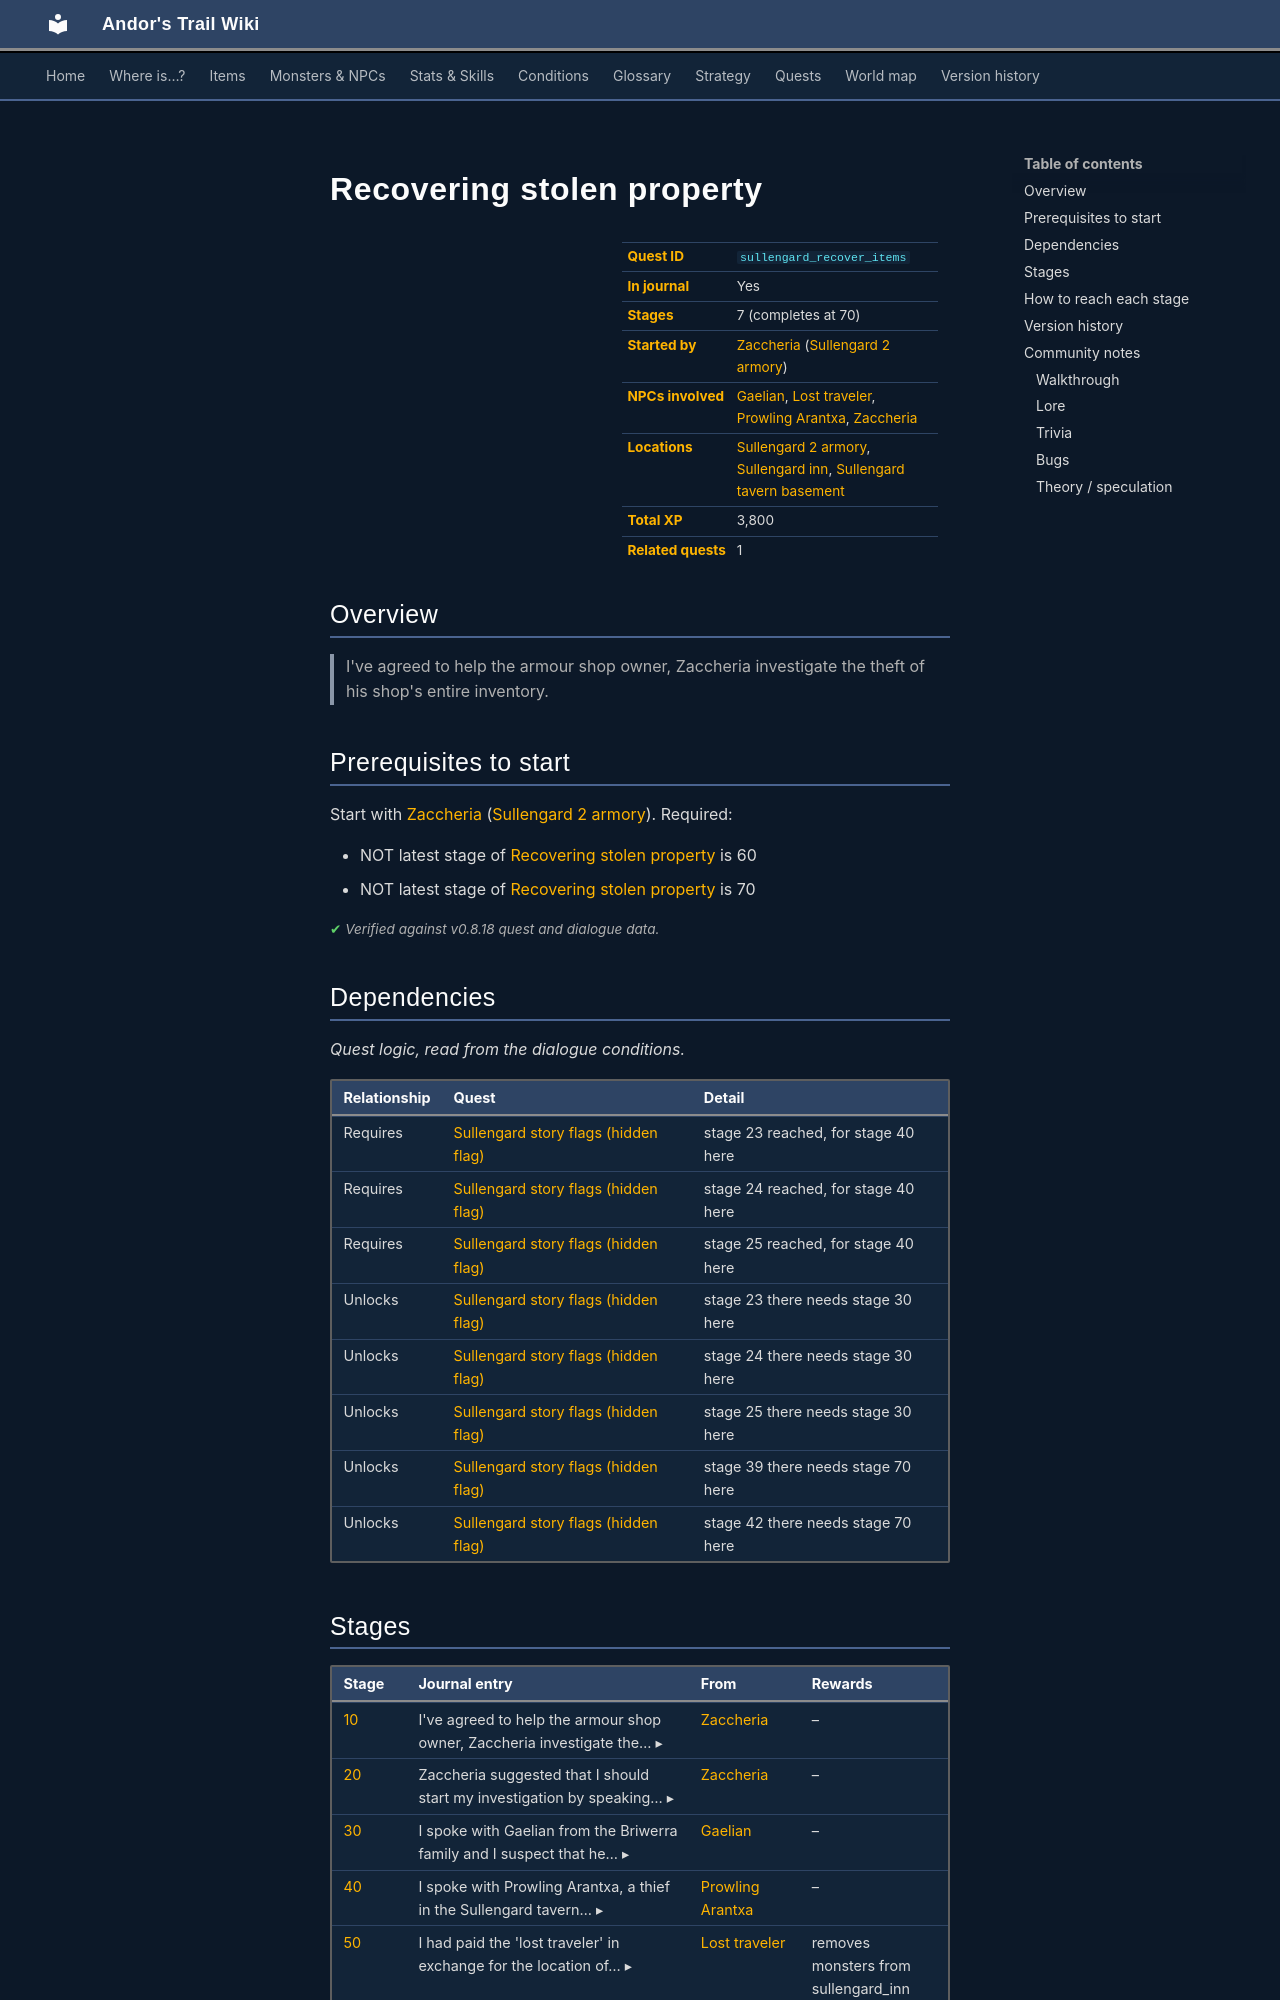

repository: asdfghjkl628/Andor-s-Trail-Wikiiii · page: quests/sullengard_recover_items/index.html · generator: mkdocs

---
description: "Recovering stolen property is a quest in Andor's Trail, started by Zaccheria (sullengard2_armory). 7 stages, 3,800 XP in total. I've agreed to help the armour shop owner, Zaccheria investigate the theft of his shop's entire inventory."
---

# Recovering stolen property

<div class="infobox" markdown>

| | |
|---|---|
| **Quest ID** | `sullengard_recover_items` |
| **In journal** | Yes |
| **Stages** | 7 (completes at 70) |
| **Started by** | [Zaccheria](../monsters/sullengard_zaccheria.md) ([Sullengard 2 armory](../maps/sullengard2_armory.md)) |
| **NPCs involved** | [Gaelian](../monsters/sullengard_gaelian.md), [Lost traveler](../monsters/sullengard_inn_traveler.md), [Prowling Arantxa](../monsters/sullengard_arantxa.md), [Zaccheria](../monsters/sullengard_zaccheria.md) |
| **Locations** | [Sullengard 2 armory](../maps/sullengard2_armory.md), [Sullengard inn](../maps/sullengard_inn.md), [Sullengard tavern basement](../maps/sullengard_tavern_basement.md) |
| **Total XP** | 3,800 |
| **Related quests** | 1 |

</div>

## Overview

> I've agreed to help the armour shop owner, Zaccheria investigate the theft of his shop's entire inventory.

## Prerequisites to start

Start with [Zaccheria](../monsters/sullengard_zaccheria.md) ([Sullengard 2 armory](../maps/sullengard2_armory.md)). Required:

- NOT latest stage of [Recovering stolen property](../quests/sullengard_recover_items.md#stage-60) is 60
- NOT latest stage of [Recovering stolen property](../quests/sullengard_recover_items.md#stage-70) is 70


<p class="verified">Verified against v0.8.18 quest and dialogue data.</p>

## Dependencies

*Quest logic, read from the dialogue conditions.*

| Relationship | Quest | Detail |
|---|---|---|
| Requires | [Sullengard story flags (hidden flag)](sullengard_hidden.md#stage-23) | stage 23 reached, for stage 40 here |
| Requires | [Sullengard story flags (hidden flag)](sullengard_hidden.md#stage-24) | stage 24 reached, for stage 40 here |
| Requires | [Sullengard story flags (hidden flag)](sullengard_hidden.md#stage-25) | stage 25 reached, for stage 40 here |
| Unlocks | [Sullengard story flags (hidden flag)](sullengard_hidden.md#stage-23) | stage 23 there needs stage 30 here |
| Unlocks | [Sullengard story flags (hidden flag)](sullengard_hidden.md#stage-24) | stage 24 there needs stage 30 here |
| Unlocks | [Sullengard story flags (hidden flag)](sullengard_hidden.md#stage-25) | stage 25 there needs stage 30 here |
| Unlocks | [Sullengard story flags (hidden flag)](sullengard_hidden.md#stage-39) | stage 39 there needs stage 70 here |
| Unlocks | [Sullengard story flags (hidden flag)](sullengard_hidden.md#stage-42) | stage 42 there needs stage 70 here |

## Stages

<div class="stages" markdown>

| Stage | Journal entry | From | Rewards |
|---|---|---|---|
| <span id="stage-10"></span>[10](#route-10) | <details class="jt"><summary><span class="s">I've agreed to help the armour shop owner, Zaccheria investigate the… ▸</span><span class="l">▴ less</span></summary>I've agreed to help the armour shop owner, Zaccheria investigate the theft of his shop's entire inventory.</details> | [Zaccheria](../monsters/sullengard_zaccheria.md) | – |
| <span id="stage-20"></span>[20](#route-20) | <details class="jt"><summary><span class="s">Zaccheria suggested that I should start my investigation by speaking… ▸</span><span class="l">▴ less</span></summary>Zaccheria suggested that I should start my investigation by speaking with Gaelian from the Briwerra family.</details> | [Zaccheria](../monsters/sullengard_zaccheria.md) | – |
| <span id="stage-30"></span>[30](#route-30) | <details class="jt"><summary><span class="s">I spoke with Gaelian from the Briwerra family and I suspect that he… ▸</span><span class="l">▴ less</span></summary>I spoke with Gaelian from the Briwerra family and I suspect that he had nothing to do with this crime.</details> | [Gaelian](../monsters/sullengard_gaelian.md) | – |
| <span id="stage-40"></span>[40](#route-40) | <details class="jt"><summary><span class="s">I spoke with Prowling Arantxa, a thief in the Sullengard tavern… ▸</span><span class="l">▴ less</span></summary>I spoke with Prowling Arantxa, a thief in the Sullengard tavern basement and she informed me that the 'lost traveler' recently tried to sell her some items that she recgonized as belonging to Zaccheria. I should speak with the 'lost traveler'.</details> | [Prowling Arantxa](../monsters/sullengard_arantxa.md) | – |
| <span id="stage-50"></span>[50](#route-50) | <details class="jt"><summary><span class="s">I had paid the 'lost traveler' in exchange for the location of… ▸</span><span class="l">▴ less</span></summary>I had paid the 'lost traveler' in exchange for the location of Zaccheria's stolen items. He told me that he had hidden them on the eastern boundaries of town.</details> | [Lost traveler](../monsters/sullengard_inn_traveler.md) | removes monsters from sullengard_inn |
| <span id="stage-60"></span>[60](#route-60) | I found the stolen items and should return to Zaccheria with them.<br><span class="qnote">👣 Reached by stepping onto a trigger spot on [Sullengard woods 9](../maps/sullengard_woods9.md).</span> | stepping on a trigger on [Sullengard woods 9](../maps/sullengard_woods9.md) | 1× [Zaccheria's shop inventory](../items/zaccheria_inventory.md) |
| <span id="stage-70"></span>[70](#route-70) | <details class="jt"><summary><span class="s">Zaccheria was very happy that I was able to return his items to him.… ▸</span><span class="l">▴ less</span></summary>Zaccheria was very happy that I was able to return his items to him. He paid me a very nice reward in gold.</details> **(ends quest)** | [Zaccheria](../monsters/sullengard_zaccheria.md) | 3,800 XP, 15000× [Gold coins](../items/gold.md) |

</div>

<small>Click a stage number for how to reach it, or a long journal entry to expand it.</small>

<p class="verified">Verified against v0.8.18 quest, dialogue and map data.</p>
